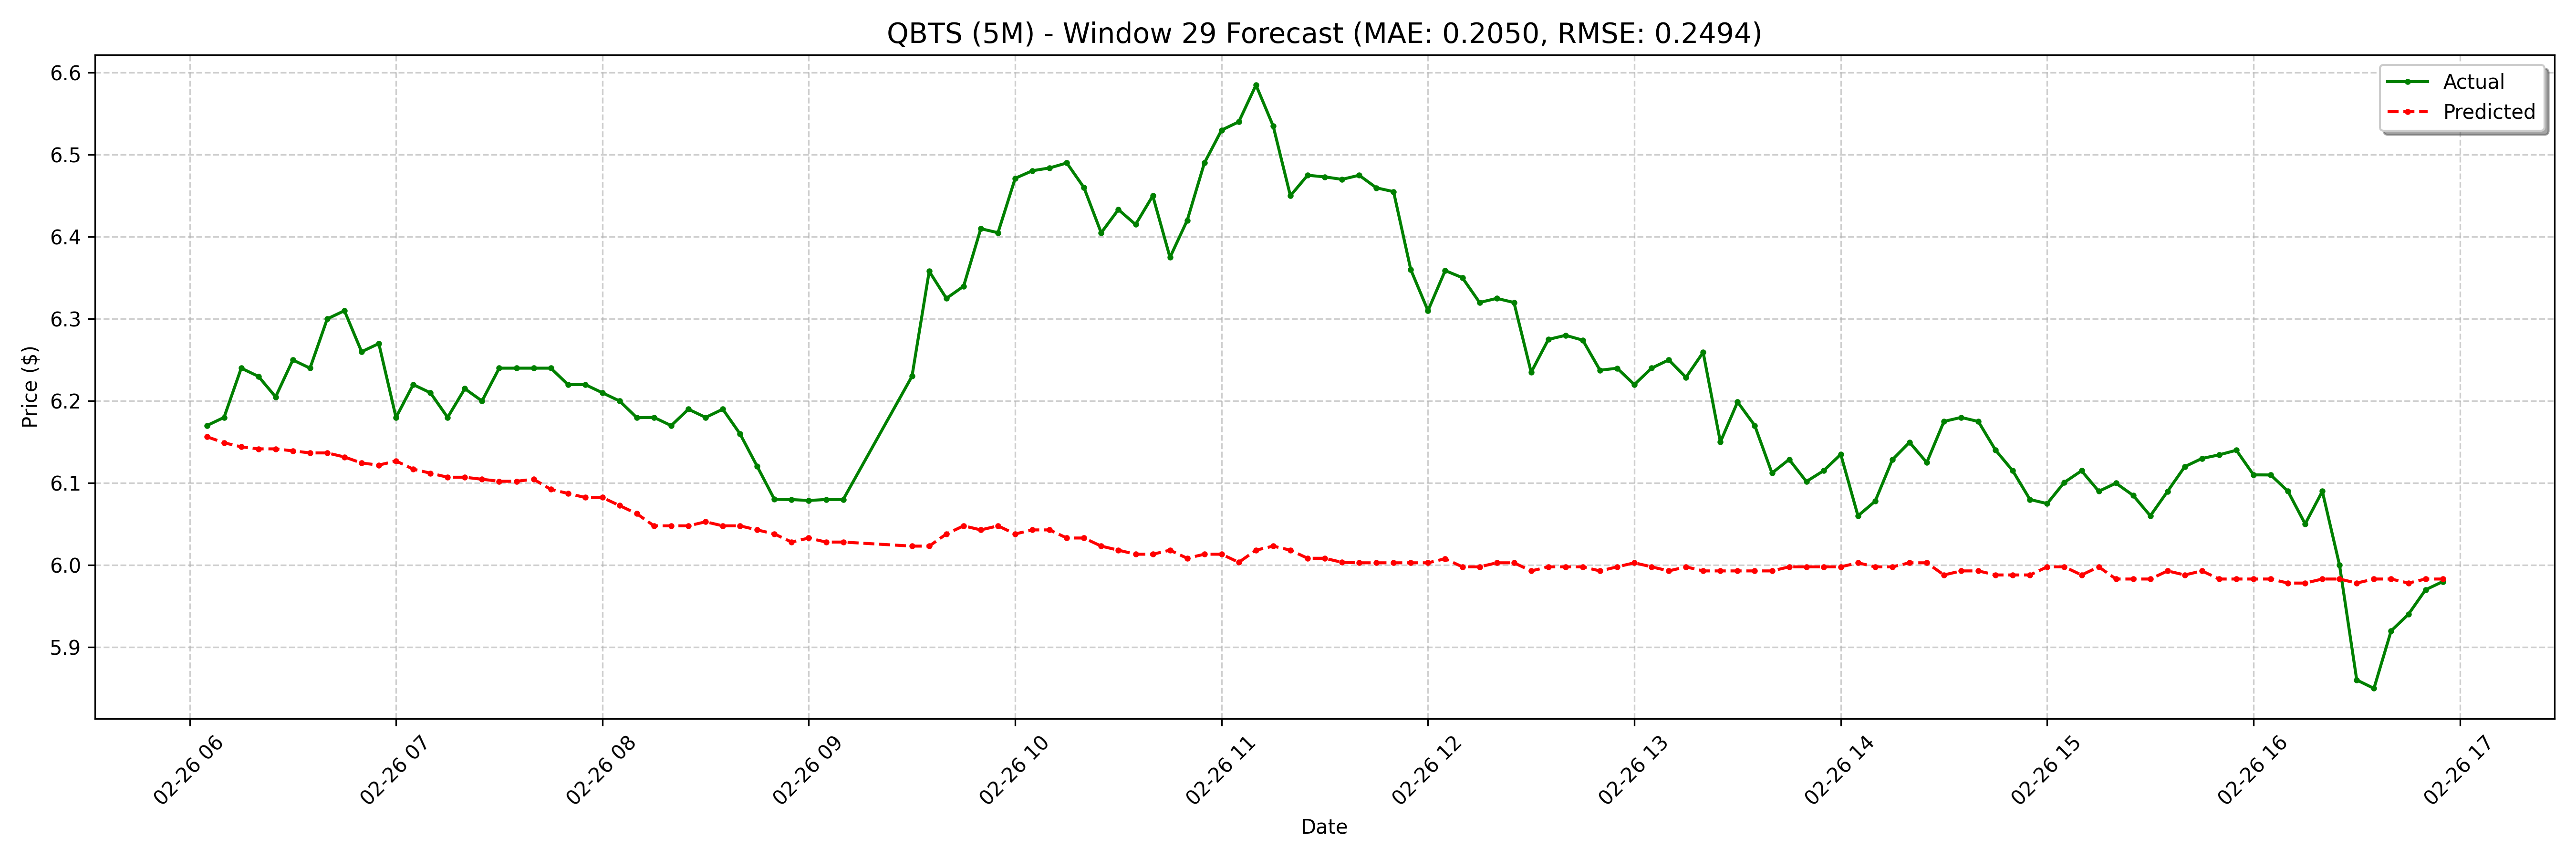

Data behind this chart, as committed beside it:
date, actual, forecast
2025-02-26 06:05:00-05:00, 6.17, 6.156
2025-02-26 06:10:00-05:00, 6.18, 6.149
2025-02-26 06:15:00-05:00, 6.24, 6.144
2025-02-26 06:20:00-05:00, 6.23, 6.142
2025-02-26 06:25:00-05:00, 6.205, 6.142
2025-02-26 06:30:00-05:00, 6.25, 6.139
2025-02-26 06:35:00-05:00, 6.24, 6.137
2025-02-26 06:40:00-05:00, 6.3, 6.137
2025-02-26 06:45:00-05:00, 6.31, 6.132
2025-02-26 06:50:00-05:00, 6.26, 6.124
2025-02-26 06:55:00-05:00, 6.27, 6.122
2025-02-26 07:00:00-05:00, 6.18, 6.127
2025-02-26 07:05:00-05:00, 6.22, 6.117
2025-02-26 07:10:00-05:00, 6.21, 6.112
2025-02-26 07:15:00-05:00, 6.18, 6.107
2025-02-26 07:20:00-05:00, 6.215, 6.107
2025-02-26 07:25:00-05:00, 6.2, 6.105
2025-02-26 07:30:00-05:00, 6.24, 6.102
2025-02-26 07:35:00-05:00, 6.24, 6.102
2025-02-26 07:40:00-05:00, 6.24, 6.105
2025-02-26 07:45:00-05:00, 6.24, 6.092
2025-02-26 07:50:00-05:00, 6.22, 6.087
2025-02-26 07:55:00-05:00, 6.22, 6.082
2025-02-26 08:00:00-05:00, 6.21, 6.082
2025-02-26 08:05:00-05:00, 6.2, 6.073
2025-02-26 08:10:00-05:00, 6.18, 6.063
2025-02-26 08:15:00-05:00, 6.18, 6.048
2025-02-26 08:20:00-05:00, 6.17, 6.048
2025-02-26 08:25:00-05:00, 6.19, 6.048
2025-02-26 08:30:00-05:00, 6.18, 6.053
2025-02-26 08:35:00-05:00, 6.19, 6.048
2025-02-26 08:40:00-05:00, 6.16, 6.048
2025-02-26 08:45:00-05:00, 6.12, 6.043
2025-02-26 08:50:00-05:00, 6.08, 6.038
2025-02-26 08:55:00-05:00, 6.08, 6.028
2025-02-26 09:00:00-05:00, 6.079, 6.033
2025-02-26 09:05:00-05:00, 6.08, 6.028
2025-02-26 09:10:00-05:00, 6.08, 6.028
2025-02-26 09:30:00-05:00, 6.23, 6.023
2025-02-26 09:35:00-05:00, 6.358, 6.023
2025-02-26 09:40:00-05:00, 6.325, 6.038
2025-02-26 09:45:00-05:00, 6.34, 6.048
2025-02-26 09:50:00-05:00, 6.41, 6.043
2025-02-26 09:55:00-05:00, 6.405, 6.048
2025-02-26 10:00:00-05:00, 6.471, 6.038
2025-02-26 10:05:00-05:00, 6.481, 6.043
2025-02-26 10:10:00-05:00, 6.484, 6.043
2025-02-26 10:15:00-05:00, 6.49, 6.033
2025-02-26 10:20:00-05:00, 6.46, 6.033
2025-02-26 10:25:00-05:00, 6.405, 6.023
2025-02-26 10:30:00-05:00, 6.433, 6.018
2025-02-26 10:35:00-05:00, 6.415, 6.013
2025-02-26 10:40:00-05:00, 6.45, 6.013
2025-02-26 10:45:00-05:00, 6.375, 6.018
2025-02-26 10:50:00-05:00, 6.42, 6.008
2025-02-26 10:55:00-05:00, 6.49, 6.013
2025-02-26 11:00:00-05:00, 6.53, 6.013
2025-02-26 11:05:00-05:00, 6.54, 6.003
2025-02-26 11:10:00-05:00, 6.585, 6.018
2025-02-26 11:15:00-05:00, 6.535, 6.023
... 68 more rows
